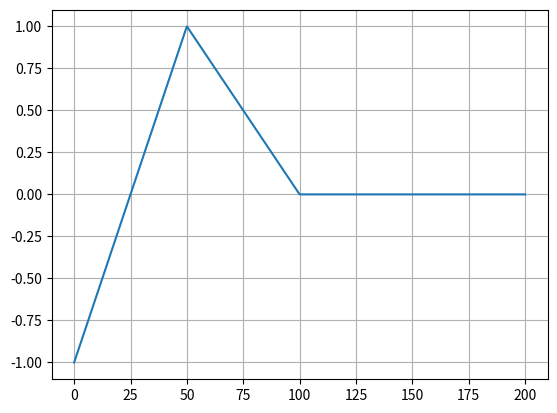

This figure's Python source:
import numpy as np
from matplotlib import pyplot as plt


def distance_reward(d: np.ndarray, d_ideal: float, d_max: float) -> np.ndarray:
    reward = np.where(
        d <= d_ideal,
        2.0 * d / d_ideal - 1.0,
        np.clip(1.0 - (d - d_ideal) / (d_max - d_ideal), 0.0, 1.0),
    )
    return reward


d = np.linspace(0.0, 200.0, 1000)
reward = distance_reward(d, 50.0, 100.0)


plt.plot(d, reward)
plt.grid()
plt.show()
